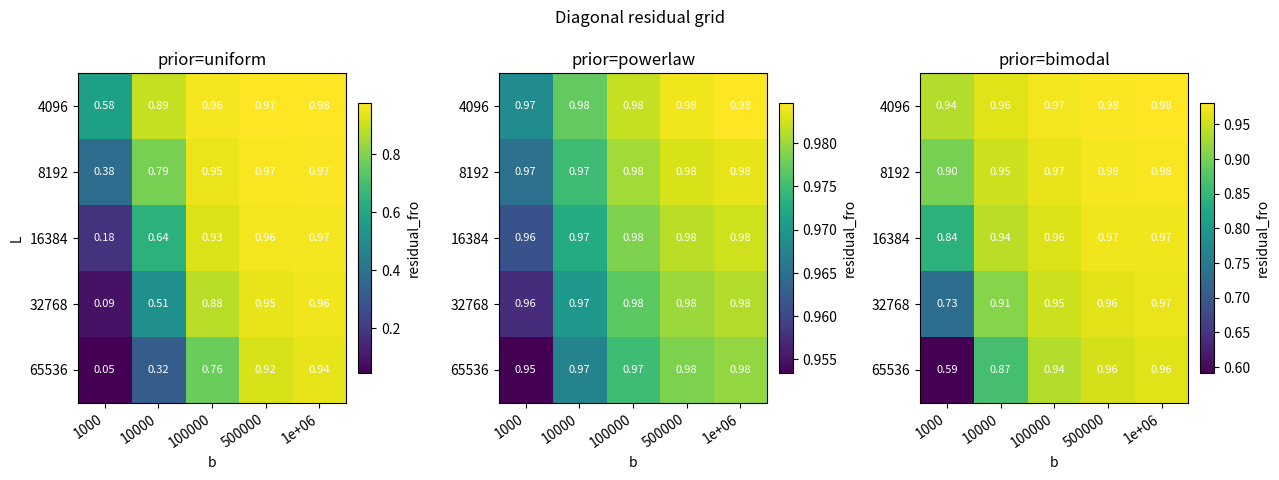

Recreate this plot in Python.
#!/usr/bin/env python3
"""
Build diagonal-surrogate residual grids across (b, L, prior).

Residual definition:
    residual_fro = ||K - diag(diag(K))||_F / ||K||_F

where
    K(phi_i, phi_j) = sum_Δ D(Δ) cos(w_i Δ) cos(w_j Δ), w_i = b^{-phi_i}
"""

from __future__ import annotations

import argparse
import csv
import json
from pathlib import Path
from typing import Dict, List

import matplotlib.pyplot as plt
import numpy as np


def parse_csv(text: str) -> List[str]:
    return [x.strip() for x in text.split(",") if x.strip()]


def parse_float_grid(text: str) -> List[float]:
    vals = []
    for tok in parse_csv(text):
        vals.append(float(tok))
    return vals


def parse_int_grid(text: str) -> List[int]:
    vals = []
    for tok in parse_csv(text):
        vals.append(int(tok))
    return vals


def build_prior(L: int, prior_family: str, sigma_ratio: float) -> np.ndarray:
    delta = np.arange(1, L + 1, dtype=np.float64)
    prior = prior_family.strip().lower()
    if prior == "uniform":
        w = np.ones(L, dtype=np.float64)
    elif prior == "powerlaw":
        w = 1.0 / np.maximum(delta, 1.0)
    elif prior == "bimodal":
        sigma = max(8.0, float(L) * float(sigma_ratio))
        g1 = np.exp(-((delta - 1.0) ** 2) / (2.0 * sigma * sigma))
        g2 = np.exp(-((delta - float(L)) ** 2) / (2.0 * sigma * sigma))
        w = 0.5 * g1 + 0.5 * g2
    else:
        raise ValueError(f"Unsupported prior_family={prior_family}")

    z = float(np.sum(w))
    if z <= 0:
        raise RuntimeError(f"Invalid prior normalization for prior={prior_family}, L={L}")
    return w / z


def compute_kernel_chunked(
    b: float,
    L: int,
    prior: np.ndarray,
    phi_points: int,
    chunk_size: int,
) -> np.ndarray:
    phi = np.linspace(0.0, 1.0, int(phi_points), dtype=np.float64)
    omega = np.power(float(b), -phi, dtype=np.float64)
    m = int(phi_points)
    K = np.zeros((m, m), dtype=np.float64)

    for start in range(1, L + 1, int(chunk_size)):
        end = min(L, start + int(chunk_size) - 1)
        delta = np.arange(start, end + 1, dtype=np.float64)
        c = np.cos(np.outer(omega, delta))  # [M, chunk]
        w = prior[start - 1 : end]          # [chunk]
        K += (c * w[None, :]) @ c.T

    return K


def diag_residual_metrics(K: np.ndarray) -> Dict[str, float]:
    if K.ndim != 2 or K.shape[0] != K.shape[1]:
        raise ValueError(f"K must be square, got shape={K.shape}")

    diag_only = np.diag(np.diag(K))
    num = float(np.linalg.norm(K - diag_only, ord="fro"))
    den = float(np.linalg.norm(K, ord="fro"))
    residual_fro = num / max(den, 1e-12)

    abs_total = float(np.sum(np.abs(K)))
    abs_diag = float(np.sum(np.abs(np.diag(K))))
    diag_dominance = abs_diag / max(abs_total, 1e-12)

    return {
        "residual_fro": float(residual_fro),
        "diag_dominance": float(diag_dominance),
    }


def plot_heatmaps(
    rows: List[Dict[str, float]],
    priors: List[str],
    b_grid: List[float],
    L_grid: List[int],
    value_key: str,
    out_png: Path,
    out_pdf: Path,
) -> None:
    ncol = len(priors)
    fig, axes = plt.subplots(1, ncol, figsize=(4.3 * ncol, 4.8), squeeze=False)

    for j, prior in enumerate(priors):
        ax = axes[0, j]
        mat = np.full((len(L_grid), len(b_grid)), np.nan, dtype=np.float64)
        for iL, L in enumerate(L_grid):
            for ib, b in enumerate(b_grid):
                hit = next(
                    (
                        r for r in rows
                        if r["prior_family"] == prior and int(r["L"]) == int(L) and float(r["b"]) == float(b)
                    ),
                    None,
                )
                if hit is not None:
                    mat[iL, ib] = float(hit[value_key])

        im = ax.imshow(mat, aspect="auto", interpolation="nearest", cmap="viridis")
        ax.set_title(f"prior={prior}")
        ax.set_xticks(np.arange(len(b_grid)))
        ax.set_xticklabels([f"{b:g}" for b in b_grid], rotation=35, ha="right")
        ax.set_yticks(np.arange(len(L_grid)))
        ax.set_yticklabels([str(L) for L in L_grid])
        ax.set_xlabel("b")
        if j == 0:
            ax.set_ylabel("L")

        for i in range(len(L_grid)):
            for k in range(len(b_grid)):
                v = mat[i, k]
                if np.isfinite(v):
                    ax.text(k, i, f"{v:.2f}", ha="center", va="center", color="white", fontsize=8)

        fig.colorbar(im, ax=ax, fraction=0.046, pad=0.04, label=value_key)

    fig.suptitle("Diagonal residual grid", y=0.99)
    fig.tight_layout()
    out_png.parent.mkdir(parents=True, exist_ok=True)
    fig.savefig(out_png, dpi=300, bbox_inches="tight")
    fig.savefig(out_pdf, dpi=300, bbox_inches="tight")
    plt.close(fig)


def parse_args() -> argparse.Namespace:
    ap = argparse.ArgumentParser(description="Compute diagonal residual grid over (b, L, prior)")
    ap.add_argument("--b_grid", type=str, default="1e3,1e4,1e5,5e5,1e6")
    ap.add_argument("--L_grid", type=str, default="4096,8192,16384,32768,65536")
    ap.add_argument("--prior_family", type=str, default="uniform,powerlaw,bimodal")
    ap.add_argument("--phi_points", type=int, default=64)
    ap.add_argument("--chunk_size", type=int, default=2048)
    ap.add_argument("--bimodal_sigma_ratio", type=float, default=0.02)
    ap.add_argument("--residual_threshold", type=float, default=0.15)
    ap.add_argument("--out_dir", type=str, default="artifacts/reviewer_2026-02-24/diag_residual_grid")
    return ap.parse_args()


def main() -> None:
    args = parse_args()
    b_grid = parse_float_grid(args.b_grid)
    L_grid = parse_int_grid(args.L_grid)
    priors = parse_csv(args.prior_family)

    out_dir = Path(args.out_dir)
    out_dir.mkdir(parents=True, exist_ok=True)

    rows: List[Dict[str, float]] = []
    for prior in priors:
        for L in L_grid:
            prior_w = build_prior(L=L, prior_family=prior, sigma_ratio=args.bimodal_sigma_ratio)
            for b in b_grid:
                K = compute_kernel_chunked(
                    b=float(b),
                    L=int(L),
                    prior=prior_w,
                    phi_points=int(args.phi_points),
                    chunk_size=int(args.chunk_size),
                )
                met = diag_residual_metrics(K)
                rows.append(
                    {
                        "prior_family": prior,
                        "L": int(L),
                        "b": float(b),
                        "phi_points": int(args.phi_points),
                        "residual_fro": met["residual_fro"],
                        "diag_dominance": met["diag_dominance"],
                    }
                )
                print(
                    f"[grid] prior={prior:8s} L={L:6d} b={b:9g} "
                    f"residual_fro={met['residual_fro']:.4f} diag_dom={met['diag_dominance']:.4f}",
                    flush=True,
                )

    csv_path = out_dir / "diag_residual_grid.csv"
    with csv_path.open("w", newline="", encoding="utf-8") as f:
        writer = csv.DictWriter(
            f,
            fieldnames=["prior_family", "L", "b", "phi_points", "residual_fro", "diag_dominance"],
        )
        writer.writeheader()
        for row in rows:
            writer.writerow(row)

    recommended = []
    threshold = float(args.residual_threshold)
    for row in rows:
        if float(row["residual_fro"]) <= threshold:
            recommended.append({
                "prior_family": row["prior_family"],
                "L": int(row["L"]),
                "b": float(row["b"]),
                "residual_fro": float(row["residual_fro"]),
            })

    summary = {
        "meta": {
            "timestamp": __import__("time").strftime("%Y-%m-%d %H:%M:%S"),
            "b_grid": b_grid,
            "L_grid": L_grid,
            "prior_family": priors,
            "phi_points": int(args.phi_points),
            "chunk_size": int(args.chunk_size),
            "residual_threshold": threshold,
        },
        "rows": rows,
        "recommended_region": recommended,
        "artifacts": {
            "csv": str(csv_path),
            "png": str(out_dir / "diag_residual_grid.png"),
            "pdf": str(out_dir / "diag_residual_grid.pdf"),
            "recommended_md": str(out_dir / "recommended_domain.md"),
        },
    }

    json_path = out_dir / "diag_residual_grid.json"
    json_path.write_text(json.dumps(summary, indent=2, ensure_ascii=False), encoding="utf-8")

    md_lines = [
        "# Diagonal Residual Recommended Domain",
        "",
        f"Residual threshold: `residual_fro <= {threshold:.3f}`",
        "",
        "| prior | L | b | residual_fro |",
        "|---|---:|---:|---:|",
    ]
    for x in recommended:
        md_lines.append(f"| {x['prior_family']} | {x['L']} | {x['b']:.0f} | {x['residual_fro']:.4f} |")
    if not recommended:
        md_lines.append("| (none) | - | - | - |")

    md_path = out_dir / "recommended_domain.md"
    md_path.write_text("\n".join(md_lines) + "\n", encoding="utf-8")

    plot_heatmaps(
        rows=rows,
        priors=priors,
        b_grid=b_grid,
        L_grid=L_grid,
        value_key="residual_fro",
        out_png=out_dir / "diag_residual_grid.png",
        out_pdf=out_dir / "diag_residual_grid.pdf",
    )

    print(f"[ok] wrote: {csv_path}")
    print(f"[ok] wrote: {json_path}")
    print(f"[ok] wrote: {md_path}")


if __name__ == "__main__":
    main()
